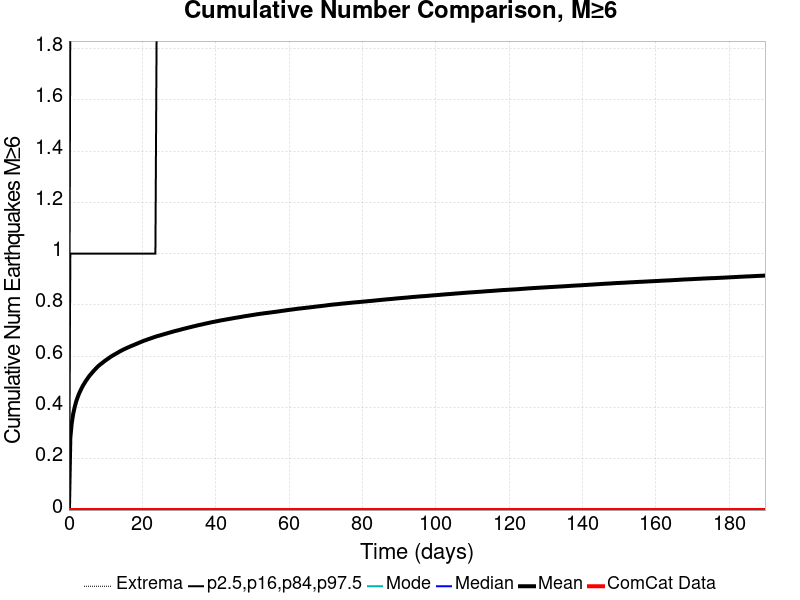

Source data for this figure (header and first rows):
Time (days), ComCat Data, Simulation Mean, Simulation Median, Simulation Mode, Simulation Minimum, Simulation Maximum, 2.5 %-ile, 16 %-ile, 84 %-ile, 97.5 %-ile
0.0, 0.0, 0.0, 0.0, 0.0, 0.0, 0.0, 0.0, 0.0, 0.0, 0.0
0.3804, 0.0, 0.2821, 0.0, 0.0, 0.0, 8.0, 0.0, 0.0, 1.0, 2.0
0.7607, 0.0, 0.3387, 0.0, 0.0, 0.0, 8.0, 0.0, 0.0, 1.0, 2.0
1.141, 0.0, 0.3739, 0.0, 0.0, 0.0, 8.0, 0.0, 0.0, 1.0, 2.0
1.521, 0.0, 0.3987, 0.0, 0.0, 0.0, 9.0, 0.0, 0.0, 1.0, 3.0
1.902, 0.0, 0.4198, 0.0, 0.0, 0.0, 9.0, 0.0, 0.0, 1.0, 3.0
2.282, 0.0, 0.4362, 0.0, 0.0, 0.0, 9.0, 0.0, 0.0, 1.0, 3.0
2.663, 0.0, 0.4506, 0.0, 0.0, 0.0, 9.0, 0.0, 0.0, 1.0, 3.0
3.043, 0.0, 0.463, 0.0, 0.0, 0.0, 9.0, 0.0, 0.0, 1.0, 3.0
3.423, 0.0, 0.4743, 0.0, 0.0, 0.0, 9.0, 0.0, 0.0, 1.0, 3.0
3.804, 0.0, 0.4848, 0.0, 0.0, 0.0, 9.0, 0.0, 0.0, 1.0, 3.0
4.184, 0.0, 0.4937, 0.0, 0.0, 0.0, 9.0, 0.0, 0.0, 1.0, 3.0
4.564, 0.0, 0.5027, 0.0, 0.0, 0.0, 10.0, 0.0, 0.0, 1.0, 3.0
4.945, 0.0, 0.5104, 0.0, 0.0, 0.0, 10.0, 0.0, 0.0, 1.0, 3.0
5.325, 0.0, 0.5183, 0.0, 0.0, 0.0, 10.0, 0.0, 0.0, 1.0, 3.0
5.705, 0.0, 0.5254, 0.0, 0.0, 0.0, 10.0, 0.0, 0.0, 1.0, 3.0
6.086, 0.0, 0.5317, 0.0, 0.0, 0.0, 10.0, 0.0, 0.0, 1.0, 3.0
6.466, 0.0, 0.5382, 0.0, 0.0, 0.0, 10.0, 0.0, 0.0, 1.0, 3.0
6.847, 0.0, 0.5443, 0.0, 0.0, 0.0, 10.0, 0.0, 0.0, 1.0, 3.0
7.227, 0.0, 0.5501, 0.0, 0.0, 0.0, 11.0, 0.0, 0.0, 1.0, 3.0
7.607, 0.0, 0.5558, 0.0, 0.0, 0.0, 11.0, 0.0, 0.0, 1.0, 3.0
7.988, 0.0, 0.5612, 0.0, 0.0, 0.0, 11.0, 0.0, 0.0, 1.0, 3.0
8.368, 0.0, 0.5657, 0.0, 0.0, 0.0, 11.0, 0.0, 0.0, 1.0, 3.0
8.748, 0.0, 0.5702, 0.0, 0.0, 0.0, 11.0, 0.0, 0.0, 1.0, 3.0
9.129, 0.0, 0.5742, 0.0, 0.0, 0.0, 11.0, 0.0, 0.0, 1.0, 3.0
9.509, 0.0, 0.5787, 0.0, 0.0, 0.0, 11.0, 0.0, 0.0, 1.0, 3.0
9.889, 0.0, 0.5829, 0.0, 0.0, 0.0, 11.0, 0.0, 0.0, 1.0, 3.0
10.27, 0.0, 0.5866, 0.0, 0.0, 0.0, 11.0, 0.0, 0.0, 1.0, 3.0
10.65, 0.0, 0.5904, 0.0, 0.0, 0.0, 11.0, 0.0, 0.0, 1.0, 3.0
11.03, 0.0, 0.5943, 0.0, 0.0, 0.0, 11.0, 0.0, 0.0, 1.0, 3.0
11.41, 0.0, 0.5983, 0.0, 0.0, 0.0, 11.0, 0.0, 0.0, 1.0, 4.0
11.79, 0.0, 0.6014, 0.0, 0.0, 0.0, 11.0, 0.0, 0.0, 1.0, 4.0
12.17, 0.0, 0.6047, 0.0, 0.0, 0.0, 11.0, 0.0, 0.0, 1.0, 4.0
12.55, 0.0, 0.6078, 0.0, 0.0, 0.0, 11.0, 0.0, 0.0, 1.0, 4.0
12.93, 0.0, 0.6109, 0.0, 0.0, 0.0, 11.0, 0.0, 0.0, 1.0, 4.0
13.31, 0.0, 0.6139, 0.0, 0.0, 0.0, 11.0, 0.0, 0.0, 1.0, 4.0
13.69, 0.0, 0.6173, 0.0, 0.0, 0.0, 11.0, 0.0, 0.0, 1.0, 4.0
14.07, 0.0, 0.6202, 0.0, 0.0, 0.0, 11.0, 0.0, 0.0, 1.0, 4.0
14.45, 0.0, 0.623, 0.0, 0.0, 0.0, 11.0, 0.0, 0.0, 1.0, 4.0
14.83, 0.0, 0.6259, 0.0, 0.0, 0.0, 11.0, 0.0, 0.0, 1.0, 4.0
15.21, 0.0, 0.6284, 0.0, 0.0, 0.0, 11.0, 0.0, 0.0, 1.0, 4.0
15.59, 0.0, 0.6309, 0.0, 0.0, 0.0, 12.0, 0.0, 0.0, 1.0, 4.0
15.98, 0.0, 0.6335, 0.0, 0.0, 0.0, 12.0, 0.0, 0.0, 1.0, 4.0
16.36, 0.0, 0.6358, 0.0, 0.0, 0.0, 12.0, 0.0, 0.0, 1.0, 4.0
16.74, 0.0, 0.6383, 0.0, 0.0, 0.0, 12.0, 0.0, 0.0, 1.0, 4.0
17.12, 0.0, 0.6405, 0.0, 0.0, 0.0, 12.0, 0.0, 0.0, 1.0, 4.0
17.5, 0.0, 0.6426, 0.0, 0.0, 0.0, 13.0, 0.0, 0.0, 1.0, 4.0
17.88, 0.0, 0.645, 0.0, 0.0, 0.0, 13.0, 0.0, 0.0, 1.0, 4.0
18.26, 0.0, 0.6473, 0.0, 0.0, 0.0, 13.0, 0.0, 0.0, 1.0, 4.0
18.64, 0.0, 0.6496, 0.0, 0.0, 0.0, 13.0, 0.0, 0.0, 1.0, 4.0
19.02, 0.0, 0.6519, 0.0, 0.0, 0.0, 13.0, 0.0, 0.0, 1.0, 4.0
19.4, 0.0, 0.6542, 0.0, 0.0, 0.0, 13.0, 0.0, 0.0, 1.0, 4.0
19.78, 0.0, 0.6565, 0.0, 0.0, 0.0, 13.0, 0.0, 0.0, 1.0, 4.0
20.16, 0.0, 0.6586, 0.0, 0.0, 0.0, 13.0, 0.0, 0.0, 1.0, 4.0
20.54, 0.0, 0.6609, 0.0, 0.0, 0.0, 13.0, 0.0, 0.0, 1.0, 4.0
20.92, 0.0, 0.6627, 0.0, 0.0, 0.0, 13.0, 0.0, 0.0, 1.0, 4.0
21.3, 0.0, 0.6646, 0.0, 0.0, 0.0, 14.0, 0.0, 0.0, 1.0, 4.0
21.68, 0.0, 0.6667, 0.0, 0.0, 0.0, 14.0, 0.0, 0.0, 1.0, 4.0
22.06, 0.0, 0.6684, 0.0, 0.0, 0.0, 14.0, 0.0, 0.0, 1.0, 4.0
22.44, 0.0, 0.6704, 0.0, 0.0, 0.0, 14.0, 0.0, 0.0, 1.0, 4.0
... 440 more rows
